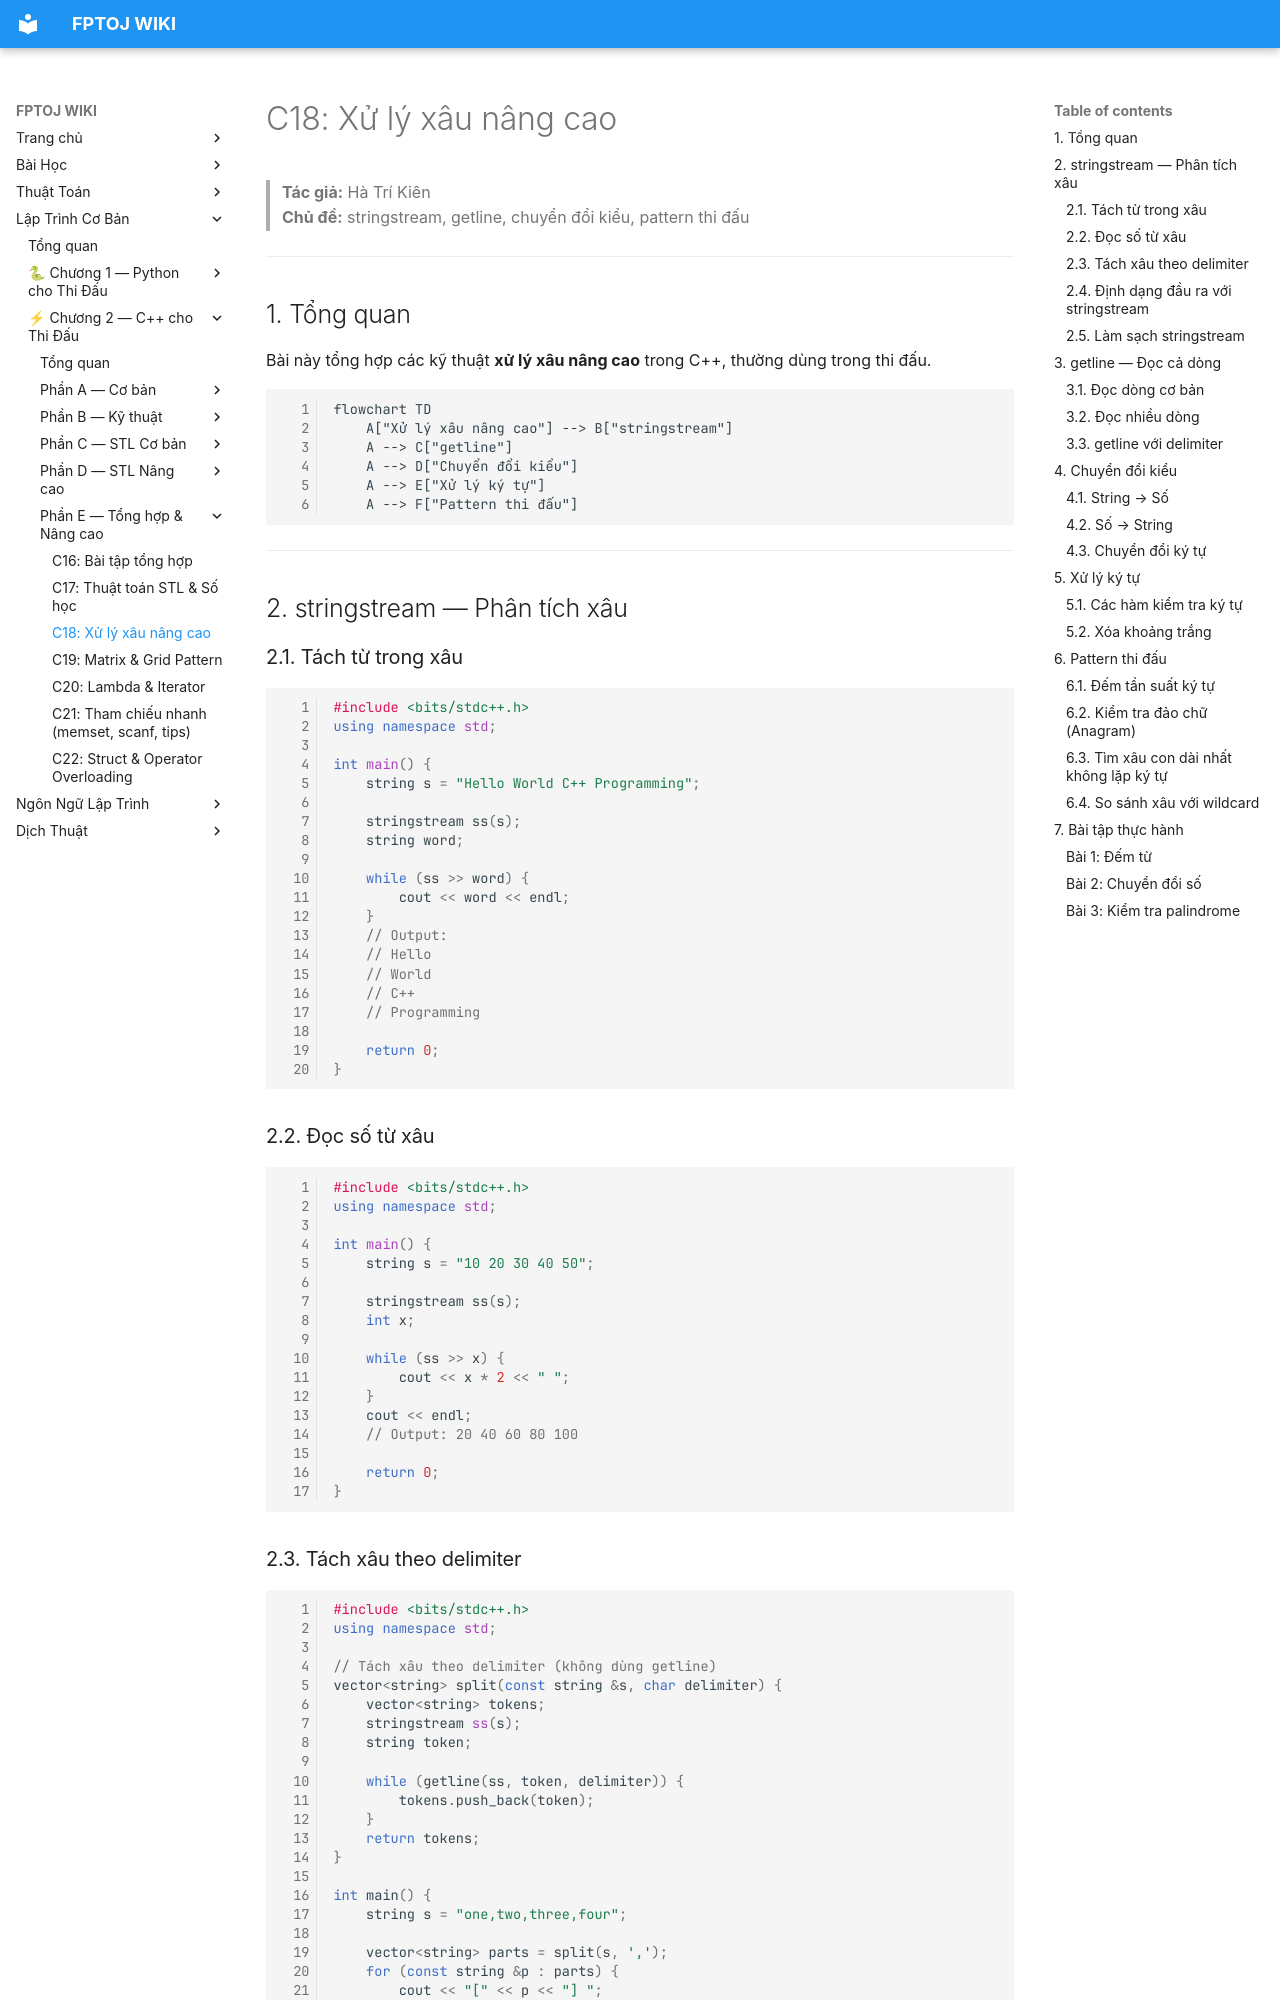

repository: FPTOJ-OJ/fptoj_wiki · page: coding/cpp/C18-xu-ly-xau-nang-cao/index.html · generator: mkdocs

# C18: Xử lý xâu nâng cao

> **Tác giả:** Hà Trí Kiên<br>
> **Chủ đề:** stringstream, getline, chuyển đổi kiểu, pattern thi đấu

---

## 1. Tổng quan

Bài này tổng hợp các kỹ thuật **xử lý xâu nâng cao** trong C++, thường dùng trong thi đấu.

```mermaid
flowchart TD
    A["Xử lý xâu nâng cao"] --> B["stringstream"]
    A --> C["getline"]
    A --> D["Chuyển đổi kiểu"]
    A --> E["Xử lý ký tự"]
    A --> F["Pattern thi đấu"]
```

---

## 2. stringstream — Phân tích xâu

### 2.1. Tách từ trong xâu

```cpp
#include <bits/stdc++.h>
using namespace std;

int main() {
    string s = "Hello World C++ Programming";
    
    stringstream ss(s);
    string word;
    
    while (ss >> word) {
        cout << word << endl;
    }
    // Output:
    // Hello
    // World
    // C++
    // Programming
    
    return 0;
}
```

### 2.2. Đọc số từ xâu

```cpp
#include <bits/stdc++.h>
using namespace std;

int main() {
    string s = "10 20 30 40 50";
    
    stringstream ss(s);
    int x;
    
    while (ss >> x) {
        cout << x * 2 << " ";
    }
    cout << endl;
    // Output: 20 40 60 80 100
    
    return 0;
}
```

### 2.3. Tách xâu theo delimiter

```cpp
#include <bits/stdc++.h>
using namespace std;

// Tách xâu theo delimiter (không dùng getline)
vector<string> split(const string &s, char delimiter) {
    vector<string> tokens;
    stringstream ss(s);
    string token;
    
    while (getline(ss, token, delimiter)) {
        tokens.push_back(token);
    }
    return tokens;
}

int main() {
    string s = "one,two,three,four";
    
    vector<string> parts = split(s, ',');
    for (const string &p : parts) {
        cout << "[" << p << "] ";
    }
    cout << endl;
    // Output: [one] [two] [three] [four]
    
    return 0;
}
```
